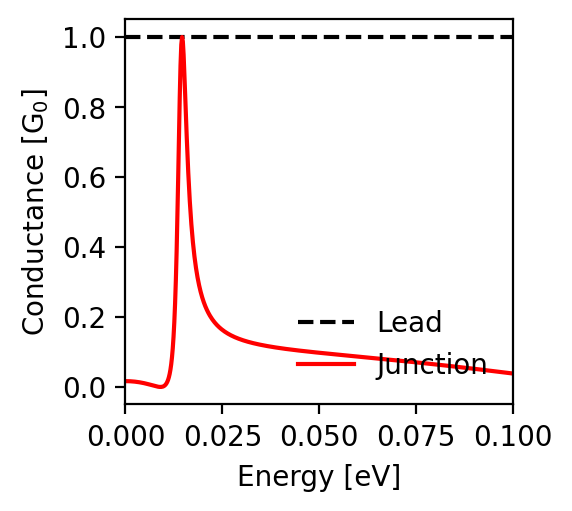

Values plotted in this chart, from the file beside it:
energy; conductance_lead; conductance_junction
-0.1; 1.0; 0.038
-0.0998; 1.0; 0.039
-0.0996; 1.0; 0.039
-0.0994; 1.0; 0.039
-0.0992; 1.0; 0.039
-0.099; 1.0; 0.04
-0.0988; 1.0; 0.04
-0.0986; 1.0; 0.04
-0.0984; 1.0; 0.041
-0.0982; 1.0; 0.041
-0.098; 1.0; 0.041
-0.0978; 1.0; 0.041
-0.0976; 1.0; 0.042
-0.0974; 1.0; 0.042
-0.0972; 1.0; 0.042
-0.097; 1.0; 0.042
-0.0968; 1.0; 0.043
-0.0966; 1.0; 0.043
-0.0964; 1.0; 0.043
-0.0962; 1.0; 0.044
-0.096; 1.0; 0.044
-0.0958; 1.0; 0.044
-0.0956; 1.0; 0.044
-0.0954; 1.0; 0.045
-0.0952; 1.0; 0.045
-0.095; 1.0; 0.045
-0.0948; 1.0; 0.045
-0.0946; 1.0; 0.046
-0.0944; 1.0; 0.046
-0.0942; 1.0; 0.046
-0.094; 1.0; 0.046
-0.0938; 1.0; 0.047
-0.0936; 1.0; 0.047
-0.0934; 1.0; 0.047
-0.0932; 1.0; 0.048
-0.093; 1.0; 0.048
-0.0928; 1.0; 0.048
-0.0926; 1.0; 0.048
-0.0924; 1.0; 0.049
-0.0922; 1.0; 0.049
-0.092; 1.0; 0.049
-0.0918; 1.0; 0.049
-0.0916; 1.0; 0.05
-0.0914; 1.0; 0.05
-0.0912; 1.0; 0.05
-0.091; 1.0; 0.05
-0.0908; 1.0; 0.051
-0.0906; 1.0; 0.051
-0.0904; 1.0; 0.051
-0.0902; 1.0; 0.052
-0.09; 1.0; 0.052
-0.0898; 1.0; 0.052
-0.0896; 1.0; 0.052
-0.0894; 1.0; 0.053
-0.0892; 1.0; 0.053
-0.089; 1.0; 0.053
-0.0888; 1.0; 0.053
-0.0886; 1.0; 0.054
-0.0884; 1.0; 0.054
-0.0882; 1.0; 0.054
... 941 more rows
